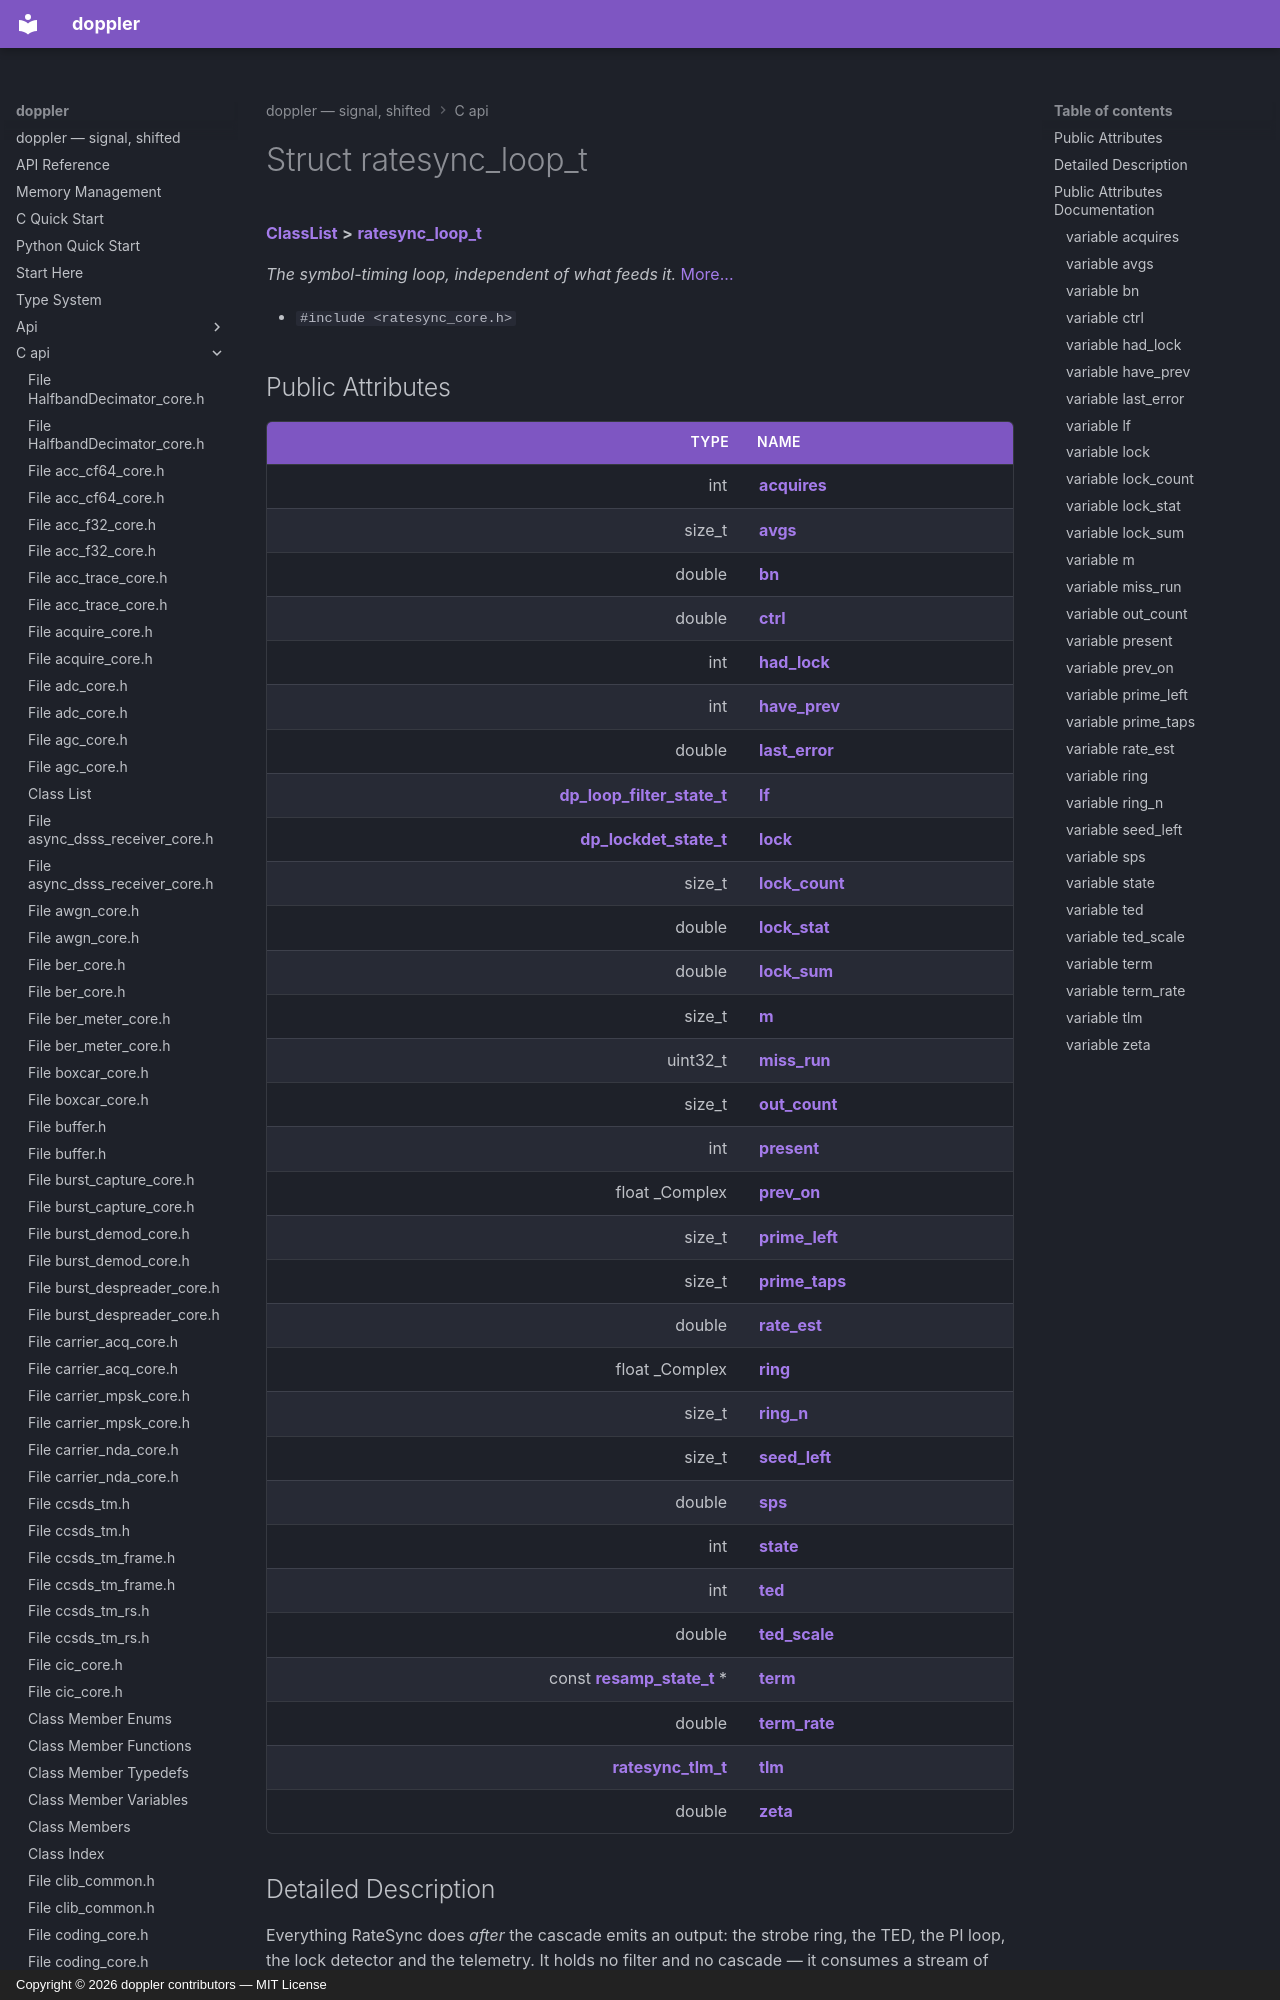

repository: doppler-dsp/doppler · page: c-api/structratesync__loop__t/index.html · generator: mkdocs · copyright: Copyright © 2026 doppler contributors — MIT License



# Struct ratesync\_loop\_t



[**ClassList**](annotated.md) **>** [**ratesync\_loop\_t**](structratesync__loop__t.md)



_The symbol-timing loop, independent of what feeds it._ [More...](#detailed-description)

* `#include <ratesync_core.h>`
